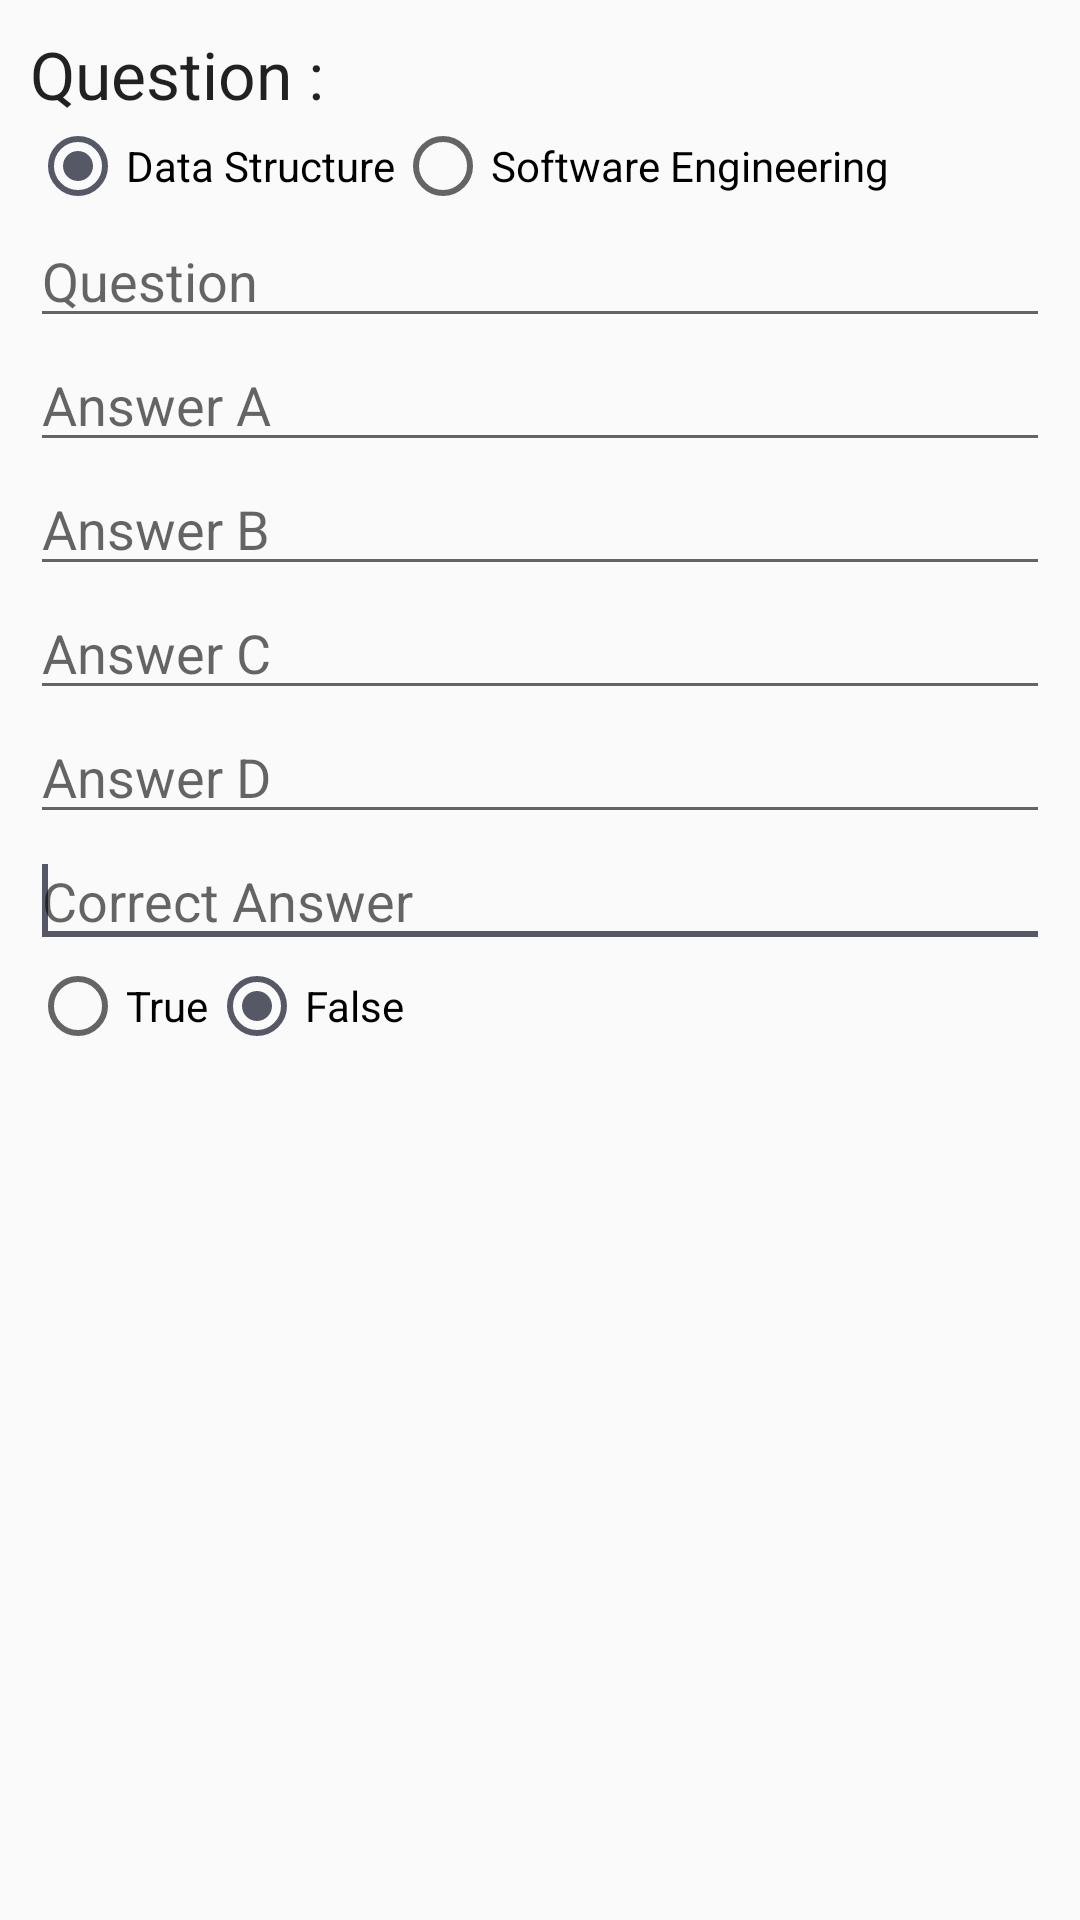

Here is an Android app screen rendered from its layout file. Give the layout XML and the strings, colors and styles it references.
<!-- AndroidManifest.xml: application theme AppTheme -->
<!-- res/layout/lecturer_popup_question.xml -->
<?xml version="1.0" encoding="utf-8"?>
<LinearLayout xmlns:android="http://schemas.android.com/apk/res/android"
    android:id="@+id/layout_root"
    android:layout_width="fill_parent"
    android:layout_height="fill_parent"
    android:orientation="vertical"
    android:padding="10dp">

    <TextView
        android:layout_width="wrap_content"
        android:layout_height="wrap_content"
        android:text="Question :"
        android:textAppearance="?android:attr/textAppearanceLarge" />

    <RadioGroup
        android:id="@+id/edtCategoryId"
        android:layout_width="wrap_content"
        android:layout_height="wrap_content"
        android:orientation="horizontal">

        <RadioButton
            android:id="@+id/edtCategoryIdDS"
            android:layout_width="match_parent"
            android:layout_height="wrap_content"
            android:checked="true"
            android:text="Data Structure" />

        <RadioButton
            android:id="@+id/edtCategoryIdSE"
            android:layout_width="match_parent"
            android:layout_height="wrap_content"
            android:text="Software Engineering" />

    </RadioGroup>

    <EditText
        android:id="@+id/edtQuestion"
        android:layout_width="match_parent"
        android:layout_height="wrap_content"
        android:hint="Question">

        <requestFocus />
    </EditText>

    <EditText
        android:id="@+id/edtAnswerA"
        android:layout_width="match_parent"
        android:layout_height="wrap_content"
        android:hint="Answer A">

        <requestFocus />
    </EditText>

    <EditText
        android:id="@+id/edtAnswerB"
        android:layout_width="match_parent"
        android:layout_height="wrap_content"
        android:hint="Answer B">

        <requestFocus />
    </EditText>

    <EditText
        android:id="@+id/edtAnswerC"
        android:layout_width="match_parent"
        android:layout_height="wrap_content"
        android:hint="Answer C">

        <requestFocus />
    </EditText>

    <EditText
        android:id="@+id/edtAnswerD"
        android:layout_width="match_parent"
        android:layout_height="wrap_content"
        android:hint="Answer D">

        <requestFocus />
    </EditText>

    <EditText
        android:id="@+id/edtCorrAnswer"
        android:layout_width="match_parent"
        android:layout_height="wrap_content"
        android:hint="Correct Answer">

        <requestFocus />
    </EditText>

    <RadioGroup
        android:id="@+id/edtIsImageQuestion"
        android:layout_width="wrap_content"
        android:layout_height="wrap_content"
        android:orientation="horizontal">

        <RadioButton
            android:id="@+id/edtIsImageQuestionTrue"
            android:layout_width="match_parent"
            android:layout_height="wrap_content"
            android:text="True" />

        <RadioButton
            android:id="@+id/edtIsImageQuestionFalse"
            android:layout_width="match_parent"
            android:layout_height="wrap_content"
            android:checked="true"
            android:text="False" />

    </RadioGroup>

</LinearLayout>
<!-- resources referenced by this layout -->
<resources>
  <style name="AppTheme" parent="Theme.AppCompat.Light.NoActionBar">
          
          <item name="colorPrimary">@color/colorPrimary</item>
          <item name="colorPrimaryDark">@color/colorPrimaryDark</item>
          <item name="colorAccent">@color/colorAccent</item>
      </style>
  <color name="colorPrimary">#2d2f3c</color>
  <color name="colorPrimaryDark">#030516</color>
  <color name="colorAccent">#565866</color>
</resources>
